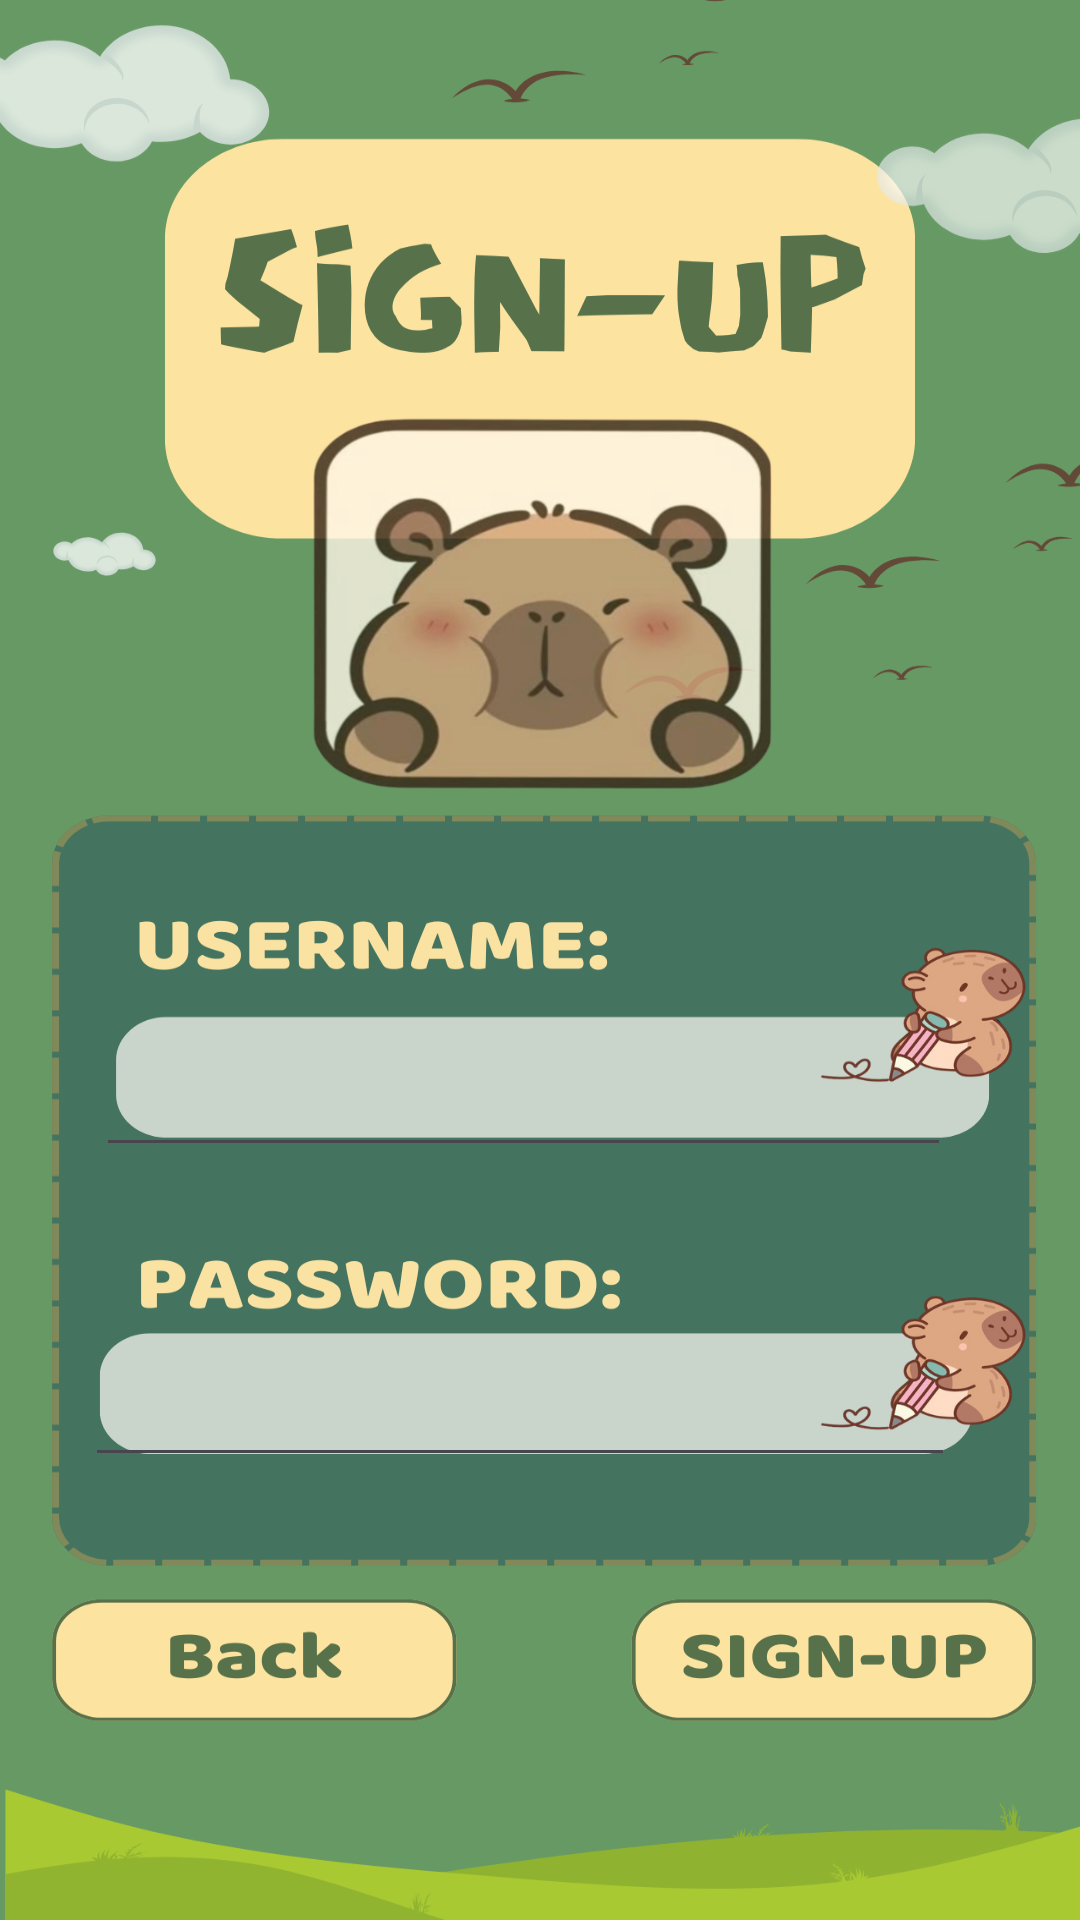

Android layout source for this screen:
<!-- AndroidManifest.xml: application theme Theme.CapyBara -->
<!-- res/layout/activity_signup_page.xml -->
<?xml version="1.0" encoding="utf-8"?>
<androidx.constraintlayout.widget.ConstraintLayout xmlns:android="http://schemas.android.com/apk/res/android"
    xmlns:app="http://schemas.android.com/apk/res-auto"
    xmlns:tools="http://schemas.android.com/tools"
    android:id="@+id/main"
    android:background="@drawable/signuppage"
    android:layout_width="match_parent"
    android:layout_height="match_parent"
    tools:context=".SignupPage">


    <EditText
        android:id="@+id/editUsername"
        android:layout_width="285dp"
        android:layout_height="62dp"
        android:layout_margin="0dp"
        android:foregroundTint="#00FFFFFF"
        android:singleLine="false"
        app:layout_constraintBottom_toBottomOf="parent"
        app:layout_constraintEnd_toEndOf="parent"
        app:layout_constraintHorizontal_bias="0.428"
        app:layout_constraintStart_toStartOf="parent"
        app:layout_constraintTop_toTopOf="parent"
        app:layout_constraintVertical_bias="0.566"
        tools:ignore="MissingConstraints" />


    <EditText
        android:id="@+id/editPassword"
        android:layout_width="290dp"
        android:layout_height="45dp"
        android:layout_margin="0dp"
        android:inputType="textPassword"
        android:singleLine="false"
        app:layout_constraintBottom_toTopOf="@+id/button3"
        app:layout_constraintEnd_toEndOf="parent"
        app:layout_constraintHorizontal_bias="0.405"
        app:layout_constraintStart_toStartOf="parent"
        app:layout_constraintTop_toBottomOf="@+id/editUsername"
        app:layout_constraintVertical_bias="0.682"
        tools:ignore="MissingConstraints" />

    <Button
        android:id="@+id/button4"
        android:layout_width="160dp"
        android:layout_height="52dp"
        android:background="@android:color/transparent"
        app:layout_constraintBottom_toBottomOf="parent"
        app:layout_constraintEnd_toEndOf="parent"
        app:layout_constraintHorizontal_bias="0.936"
        app:layout_constraintStart_toStartOf="parent"
        app:layout_constraintTop_toTopOf="parent"
        app:layout_constraintVertical_bias="0.892" />

    <Button
        android:id="@+id/button3"
        android:layout_width="164dp"
        android:layout_height="57dp"
        android:background="@android:color/transparent"
        app:layout_constraintBottom_toBottomOf="parent"
        app:layout_constraintEnd_toEndOf="parent"
        app:layout_constraintHorizontal_bias="0.064"
        app:layout_constraintStart_toStartOf="parent"
        app:layout_constraintTop_toTopOf="parent"
        app:layout_constraintVertical_bias="0.891" />
</androidx.constraintlayout.widget.ConstraintLayout>
<!-- resources referenced by this layout -->
<resources>
  <!-- drawable signuppage: png bitmap (drawable, 352033 bytes) -->
  <style name="Theme.CapyBara" parent="Base.Theme.CapyBara" />
  <style name="Base.Theme.CapyBara" parent="Theme.Material3.DayNight.NoActionBar">
          
          
      </style>
</resources>
